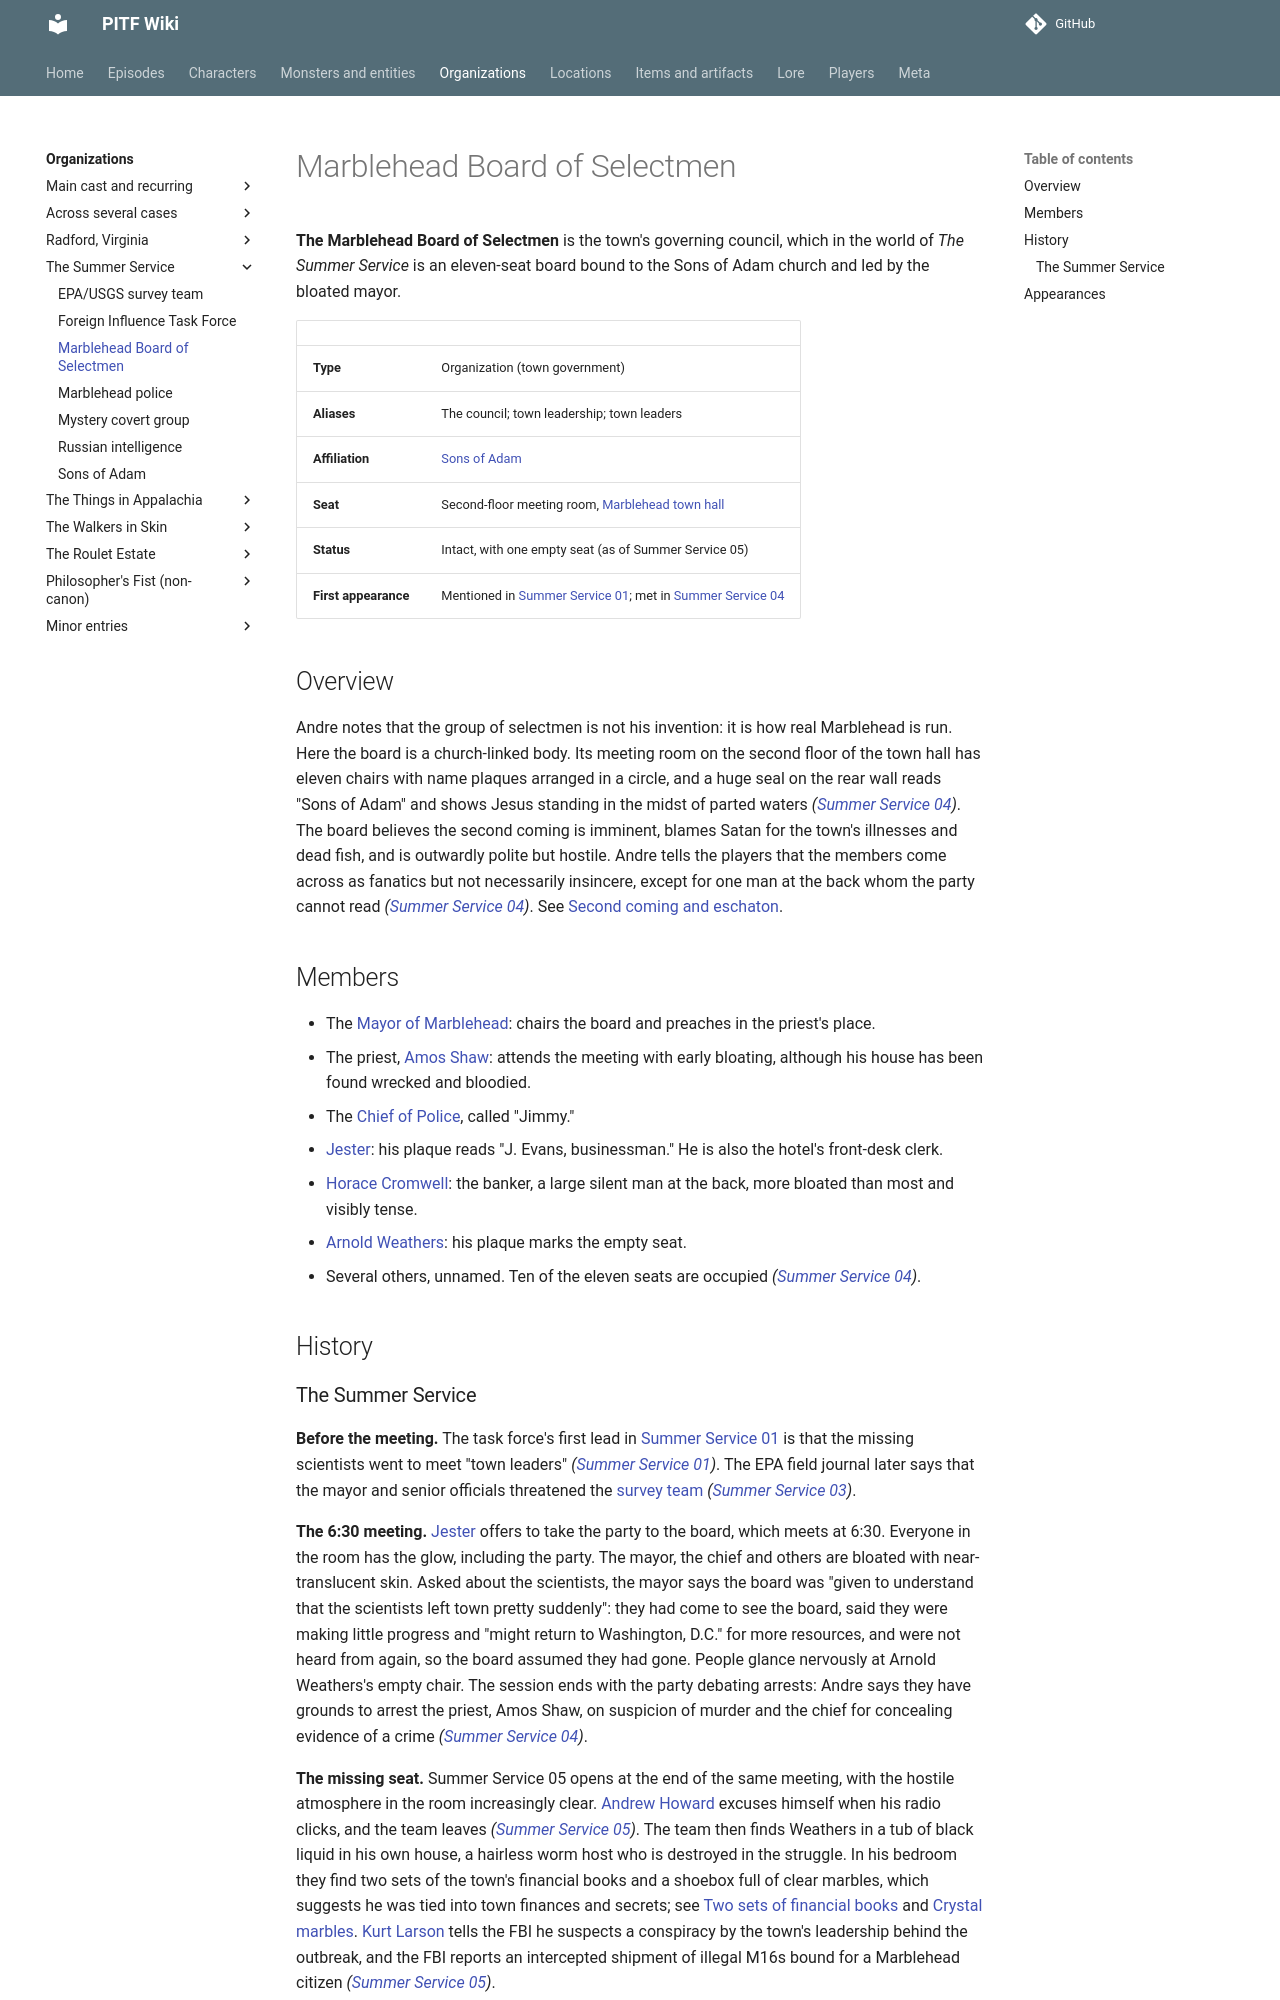

repository: AndreTInfante/pitf-wiki · page: organizations/marblehead-board-of-selectmen/index.html · generator: mkdocs

# Marblehead Board of Selectmen

**The Marblehead Board of Selectmen** is the town's governing council, which in the world of *The Summer Service* is an eleven-seat board bound to the Sons of Adam church and led by the bloated mayor.

| | |
|---|---|
| **Type** | Organization (town government) |
| **Aliases** | The council; town leadership; town leaders |
| **Affiliation** | [Sons of Adam](sons-of-adam.md) |
| **Seat** | Second-floor meeting room, [Marblehead town hall](../locations/marblehead-town-hall.md) |
| **Status** | Intact, with one empty seat (as of Summer Service 05) |
| **First appearance** | Mentioned in [Summer Service 01](../episodes/summer-service/01.md); met in [Summer Service 04](../episodes/summer-service/04.md) |

## Overview

Andre notes that the group of selectmen is not his invention: it is how real Marblehead is run. Here the board is a church-linked body. Its meeting room on the second floor of the town hall has eleven chairs with name plaques arranged in a circle, and a huge seal on the rear wall reads "Sons of Adam" and shows Jesus standing in the midst of parted waters *([Summer Service 04](../episodes/summer-service/04.md))*. The board believes the second coming is imminent, blames Satan for the town's illnesses and dead fish, and is outwardly polite but hostile. Andre tells the players that the members come across as fanatics but not necessarily insincere, except for one man at the back whom the party cannot read *([Summer Service 04](../episodes/summer-service/04.md))*. See [Second coming and eschaton](../lore/sons-of-adam-theology.md).

## Members

- The [Mayor of Marblehead](../characters/mayor-of-marblehead.md): chairs the board and preaches in the priest's place.
- The priest, [Amos Shaw](../characters/amos-shaw.md): attends the meeting with early bloating, although his house has been found wrecked and bloodied.
- The [Chief of Police](../characters/chief-of-police.md), called "Jimmy."
- [Jester](../characters/jester.md): his plaque reads "J. Evans, businessman." He is also the hotel's front-desk clerk.
- [Horace Cromwell](../characters/horace-cromwell.md): the banker, a large silent man at the back, more bloated than most and visibly tense.
- [Arnold Weathers](../characters/arnold-weathers.md): his plaque marks the empty seat.
- Several others, unnamed. Ten of the eleven seats are occupied *([Summer Service 04](../episodes/summer-service/04.md))*.

## History
